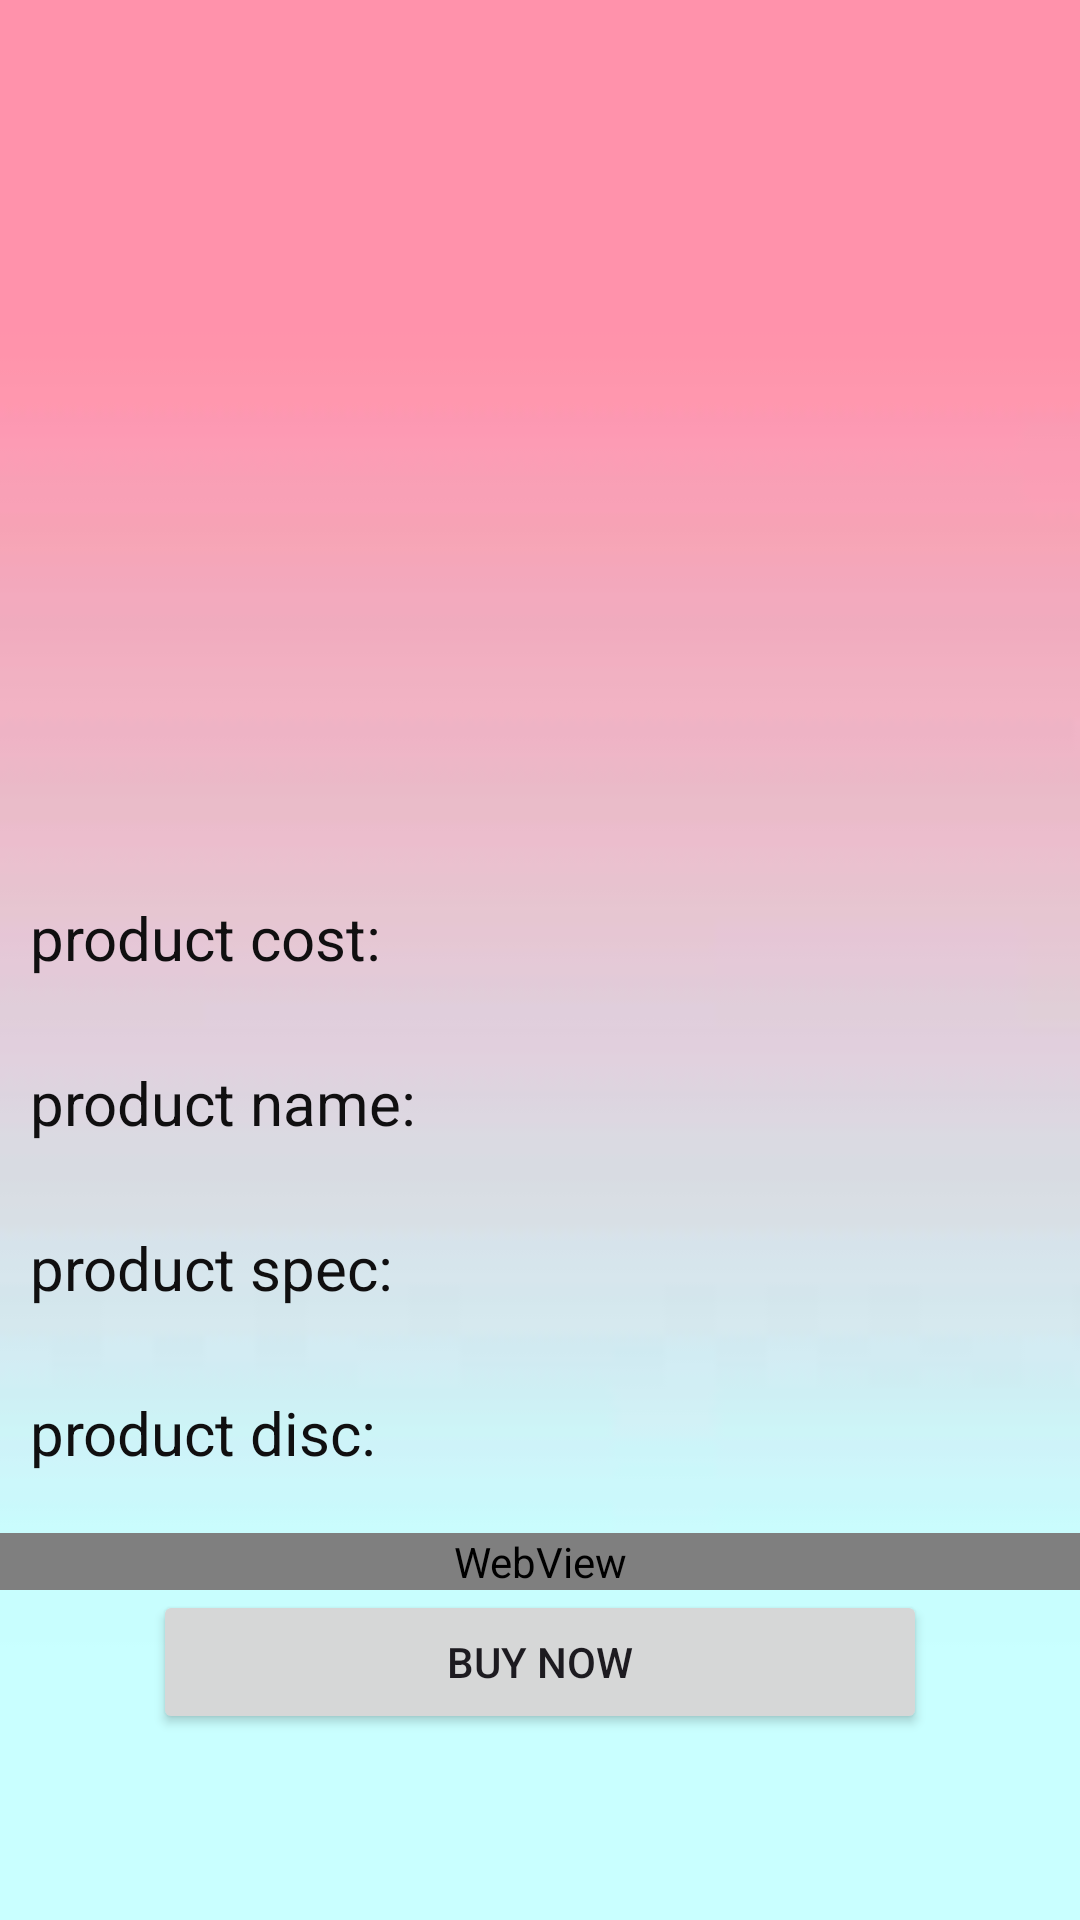

Produce the Android XML layout that renders to this screen, including the resource entries it uses.
<!-- AndroidManifest.xml: application theme Theme.Productdiscriptiondisplay -->
<!-- res/layout/activity_viewscreen1.xml -->
<?xml version="1.0" encoding="utf-8"?>
<LinearLayout xmlns:android="http://schemas.android.com/apk/res/android"
    xmlns:app="http://schemas.android.com/apk/res-auto"
    xmlns:tools="http://schemas.android.com/tools"
    android:layout_width="match_parent"
    android:layout_height="match_parent"
    android:background="@drawable/image"
    android:orientation="vertical"
    android:gravity="center"
    tools:context="viewscreen1">

    <ImageView
        android:id="@+id/imageView"
        android:layout_width="300dp"
        android:layout_height="279dp"
        tools:srcCompat="@tools:sample/avatars" />

    <ScrollView
        android:layout_width="match_parent"
        android:layout_height="match_parent"
        android:layout_gravity="center"
        android:gravity="bottom|center"
        android:orientation="vertical"
        tools:context=".viewscreen1">

       <LinearLayout
           android:layout_width="match_parent"
           android:orientation="vertical"
           android:layout_height="match_parent">
           <Space
               android:layout_width="20dp"
               android:layout_height="10dp" />

           <TextView
               android:id="@+id/textView1"
               android:layout_width="match_parent"
               android:layout_height="wrap_content"
               android:layout_margin="10dp"

               android:text="product cost:"
               android:textColor="#100F10"
               android:textColorHint="#090909"
               android:textSize="20sp" />

           <Space
               android:layout_width="8dp"
               android:layout_height="8dp" />

           <TextView
               android:id="@+id/textView2"
               android:layout_width="match_parent"
               android:layout_height="wrap_content"
               android:layout_margin="10dp"
               android:text="product name:"
               android:textColor="#100F10"
               android:textColorHint="#090909"
               android:textSize="20sp" />

           <Space
               android:layout_width="8dp"
               android:layout_height="8dp" />

           <TextView
               android:id="@+id/textView3"
               android:layout_width="match_parent"
               android:layout_height="wrap_content"
               android:layout_margin="10dp"

               android:text="product spec:"
               android:textColor="#100F10"
               android:textColorHint="#090909"
               android:textSize="20sp" />

           <Space
               android:layout_width="8dp"
               android:layout_height="8dp" />

           <TextView
               android:id="@+id/textView4"
               android:layout_width="match_parent"
               android:layout_height="wrap_content"
               android:layout_margin="10dp"
               android:text="product disc:"
               android:textColor="#100F10"
               android:textColorHint="#090909"
               android:textSize="20sp" />
           <Space
               android:layout_width="10dp"
               android:layout_height="10dp"/>
           <WebView
               android:id="@+id/webView"
               android:layout_width="match_parent"
               android:layout_height="match_parent"
               android:layout_above="@+id/openWebsiteButton"
               android:layout_alignParentTop="true"/>

           <Button
               android:id="@+id/openbuttonlink"
               android:layout_width="258dp"
               android:layout_height="match_parent"
               android:text="BUY NOW"
               android:layout_gravity="center"
               android:foregroundGravity="center"
               android:gravity="center" />


       </LinearLayout>



    </ScrollView>
</LinearLayout>
<!-- resources referenced by this layout -->
<resources>
  <!-- drawable image: png bitmap (drawable, 973 bytes) -->
  <style name="Theme.Productdiscriptiondisplay" parent="Base.Theme.Productdiscriptiondisplay" />
  <style name="Base.Theme.Productdiscriptiondisplay" parent="Theme.Material3.DayNight.NoActionBar">
          
          
      </style>
</resources>
